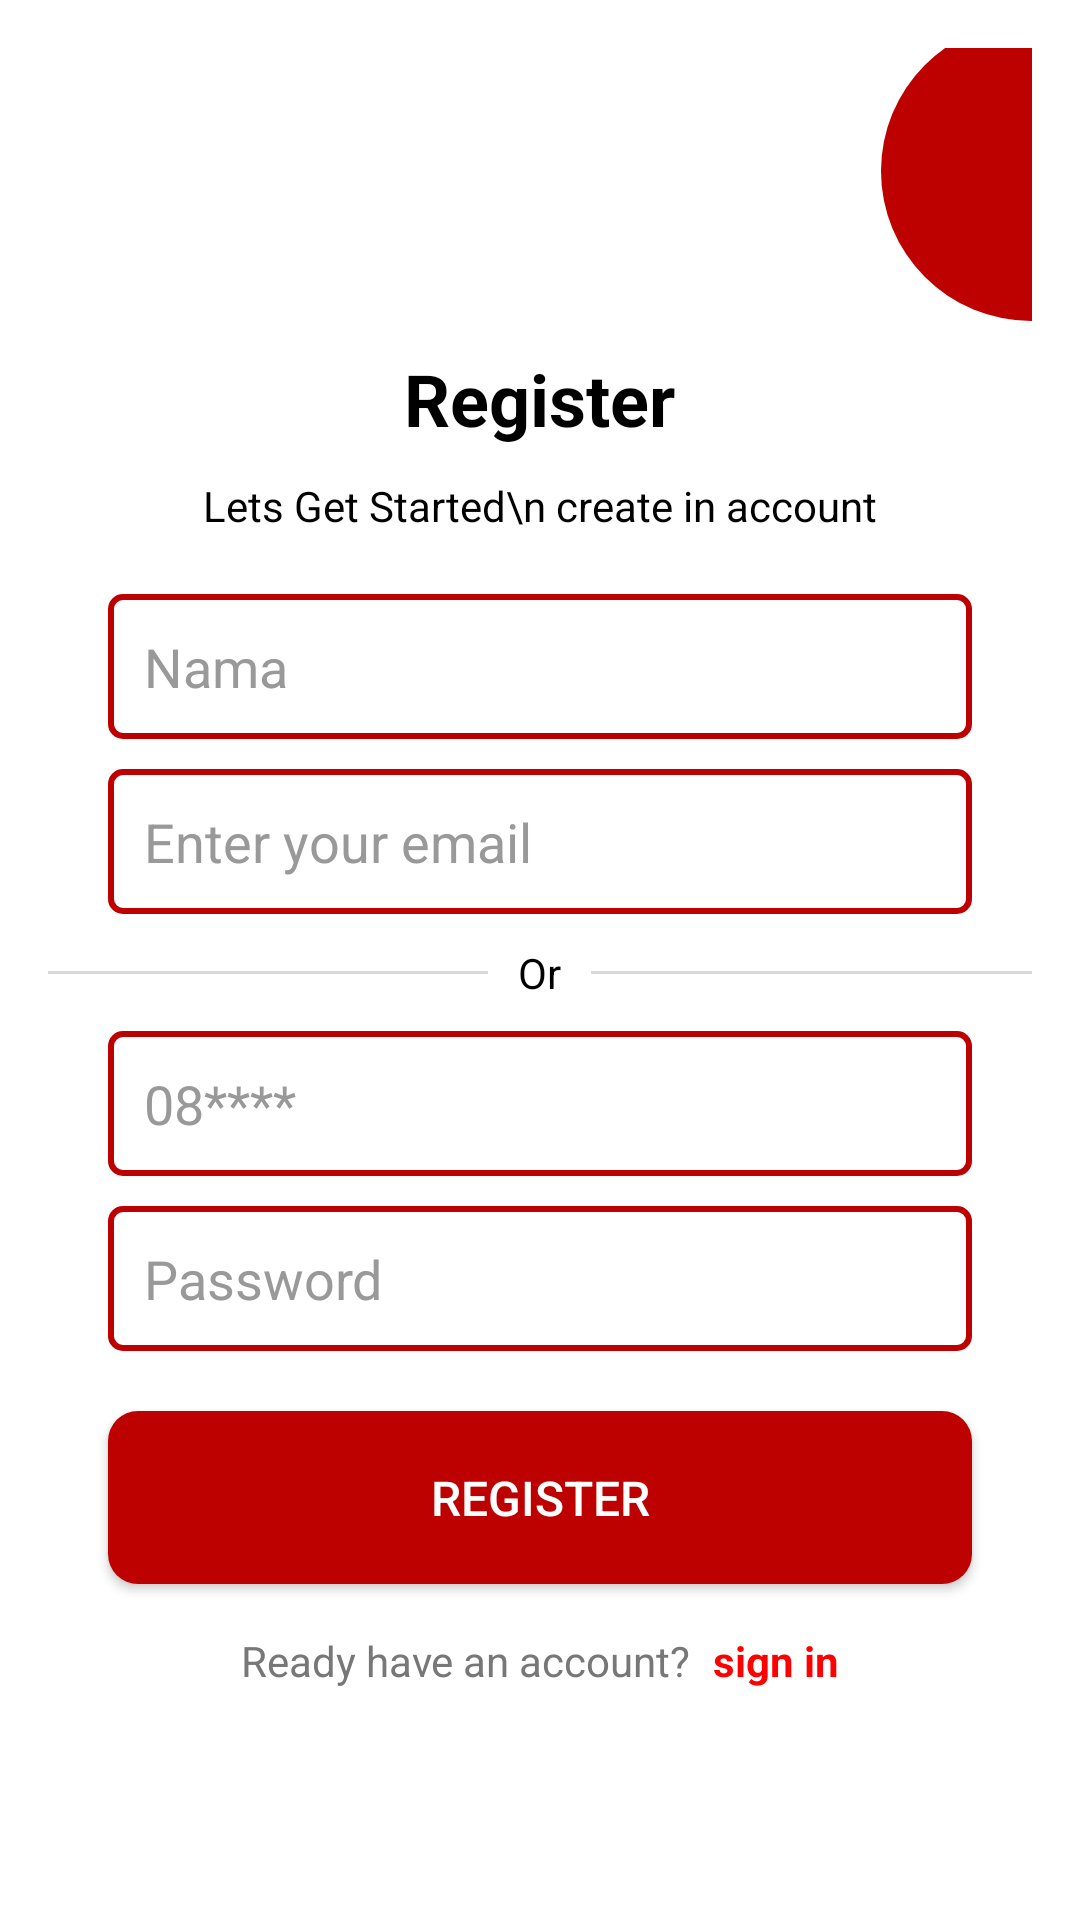

Produce the Android XML layout that renders to this screen, including the resource entries it uses.
<!-- AndroidManifest.xml: activity theme Theme.AppCompat.NoActionBar -->
<!-- res/layout/activity_signup.xml -->
<RelativeLayout
    xmlns:android="http://schemas.android.com/apk/res/android"
    android:layout_width="match_parent"
    android:layout_height="match_parent"
    android:background="@color/white"
    android:padding="16dp"
    android:gravity="center">

    
    <View
        android:id="@+id/top_circle"
        android:layout_width="100dp"
        android:layout_height="100dp"
        android:layout_alignParentTop="true"
        android:layout_alignParentEnd="true"
        android:layout_marginTop="-70dp"
        android:layout_marginEnd="-50dp"
        android:background="@drawable/red_circle" />

    
    <TextView
        android:id="@+id/title_register"
        android:layout_width="wrap_content"
        android:layout_height="wrap_content"
        android:text="Register"
        android:textSize="24sp"
        android:textStyle="bold"
        android:layout_marginTop="40dp"
        android:layout_centerHorizontal="true"
        android:textColor="@color/black" />

    
    <TextView
        android:id="@+id/subtitle_register"
        android:layout_width="wrap_content"
        android:layout_height="wrap_content"
        android:text="Lets Get Started\n create in account"
        android:layout_below="@id/title_register"
        android:layout_marginTop="10dp"
        android:layout_centerHorizontal="true"
        android:textColor="@color/black"
        android:textSize="14sp" />

    
    <EditText
        android:id="@+id/input_full_name"
        android:layout_width="match_parent"
        android:layout_height="wrap_content"
        android:layout_below="@id/subtitle_register"
        android:layout_marginTop="20dp"
        android:layout_marginHorizontal="20dp"
        android:textColorHint="#999999"
        android:hint="Nama"
        android:textColor="@color/black"
        android:background="@drawable/red_border"
        android:padding="12dp" />

    
    <EditText
        android:id="@+id/input_email_mobile"
        android:layout_width="match_parent"
        android:layout_height="wrap_content"
        android:layout_below="@id/input_full_name"
        android:layout_marginTop="10dp"
        android:layout_marginHorizontal="20dp"
        android:hint="Enter your email"
        android:textColorHint="#999999"
        android:textColor="@color/black"
        android:background="@drawable/red_border"
        android:padding="12dp" />

    
    <LinearLayout
        android:id="@+id/divider_or"
        android:layout_width="match_parent"
        android:layout_height="wrap_content"
        android:layout_below="@id/input_email_mobile"
        android:layout_marginTop="10dp"
        android:orientation="horizontal"
        android:gravity="center">

        <View
            android:layout_width="0dp"
            android:layout_height="1dp"
            android:layout_weight="1"
            android:background="@color/light_gray" />

        <TextView
            android:layout_width="wrap_content"
            android:layout_height="wrap_content"
            android:text="Or"
            android:layout_marginHorizontal="10dp"
            android:textColor="@color/black" />

        <View
            android:layout_width="0dp"
            android:layout_height="1dp"
            android:layout_weight="1"
            android:background="@color/light_gray" />
    </LinearLayout>

    
    <EditText
        android:id="@+id/input_phone_number"
        android:layout_width="match_parent"
        android:layout_height="wrap_content"
        android:layout_below="@id/divider_or"
        android:layout_marginTop="10dp"
        android:layout_marginHorizontal="20dp"
        android:hint="08****"
        android:textColor="@color/black"
        android:textColorHint="#999999"
        android:background="@drawable/red_border"
        android:padding="12dp" />

    
    <EditText
        android:id="@+id/input_password"
        android:layout_width="match_parent"
        android:layout_height="wrap_content"
        android:layout_below="@id/input_phone_number"
        android:layout_marginHorizontal="20dp"
        android:layout_marginTop="10dp"
        android:background="@drawable/red_border"
        android:hint="@string/password"
        android:padding="12dp"
        android:textColor="@color/black"
        android:textColorHint="#999999" />

    
    <Button
        android:id="@+id/btn_register"
        android:layout_width="match_parent"
        android:layout_height="wrap_content"
        android:layout_below="@id/input_password"
        android:layout_marginTop="20dp"
        android:layout_marginHorizontal="20dp"
        android:padding="18dp"
        android:textSize="16dp"
        android:background="@drawable/red_button"
        android:text="Register"
        android:textColor="@color/white" />

    
    <LinearLayout
        android:layout_width="match_parent"
        android:layout_height="wrap_content"
        android:orientation="horizontal"
        android:gravity="center"
        android:layout_below="@id/btn_register"
        android:layout_marginTop="16dp">


        <TextView
            android:layout_width="wrap_content"
            android:layout_height="wrap_content"
            android:text="Ready have an account?"
            android:textColor="#777777"
            android:textSize="14sp" />

        <TextView
            android:id="@+id/tv_signin_redirect"
            android:layout_width="wrap_content"
            android:layout_height="wrap_content"
            android:text=" sign in"
            android:textColor="#FF0000"
            android:textSize="14sp"
            android:textStyle="bold"
            android:paddingStart="4dp"
            android:clickable="true"
            android:focusable="true"/>
    </LinearLayout>

</RelativeLayout>
<!-- resources referenced by this layout -->
<resources>
  <color name="black">#FF000000</color>
  <color name="light_gray">#D9D9D9</color>
  <color name="white">#FFFFFFFF</color>
  <!-- drawable red_border (drawable) -->
  <?xml version="1.0" encoding="utf-8"?>
  <shape xmlns:android="http://schemas.android.com/apk/res/android"
      android:shape="rectangle">
      <solid android:color="@android:color/transparent" />
      <stroke android:width="2dp" android:color="#BD0000" />
      <corners android:radius="4dp" />
  </shape>
  <!-- drawable red_button (drawable) -->
  <?xml version="1.0" encoding="utf-8"?>
  <shape xmlns:android="http://schemas.android.com/apk/res/android"
      android:shape="rectangle">
      <solid android:color="#BD0000" /> 
      <corners android:radius="10dp" /> 
  </shape>
  <!-- drawable red_circle (drawable) -->
  <?xml version="1.0" encoding="utf-8"?>
  <shape xmlns:android="http://schemas.android.com/apk/res/android"
      android:shape="oval">
      <solid android:color="#BD0000" />
  </shape>
  <string name="password">Password</string>
</resources>
